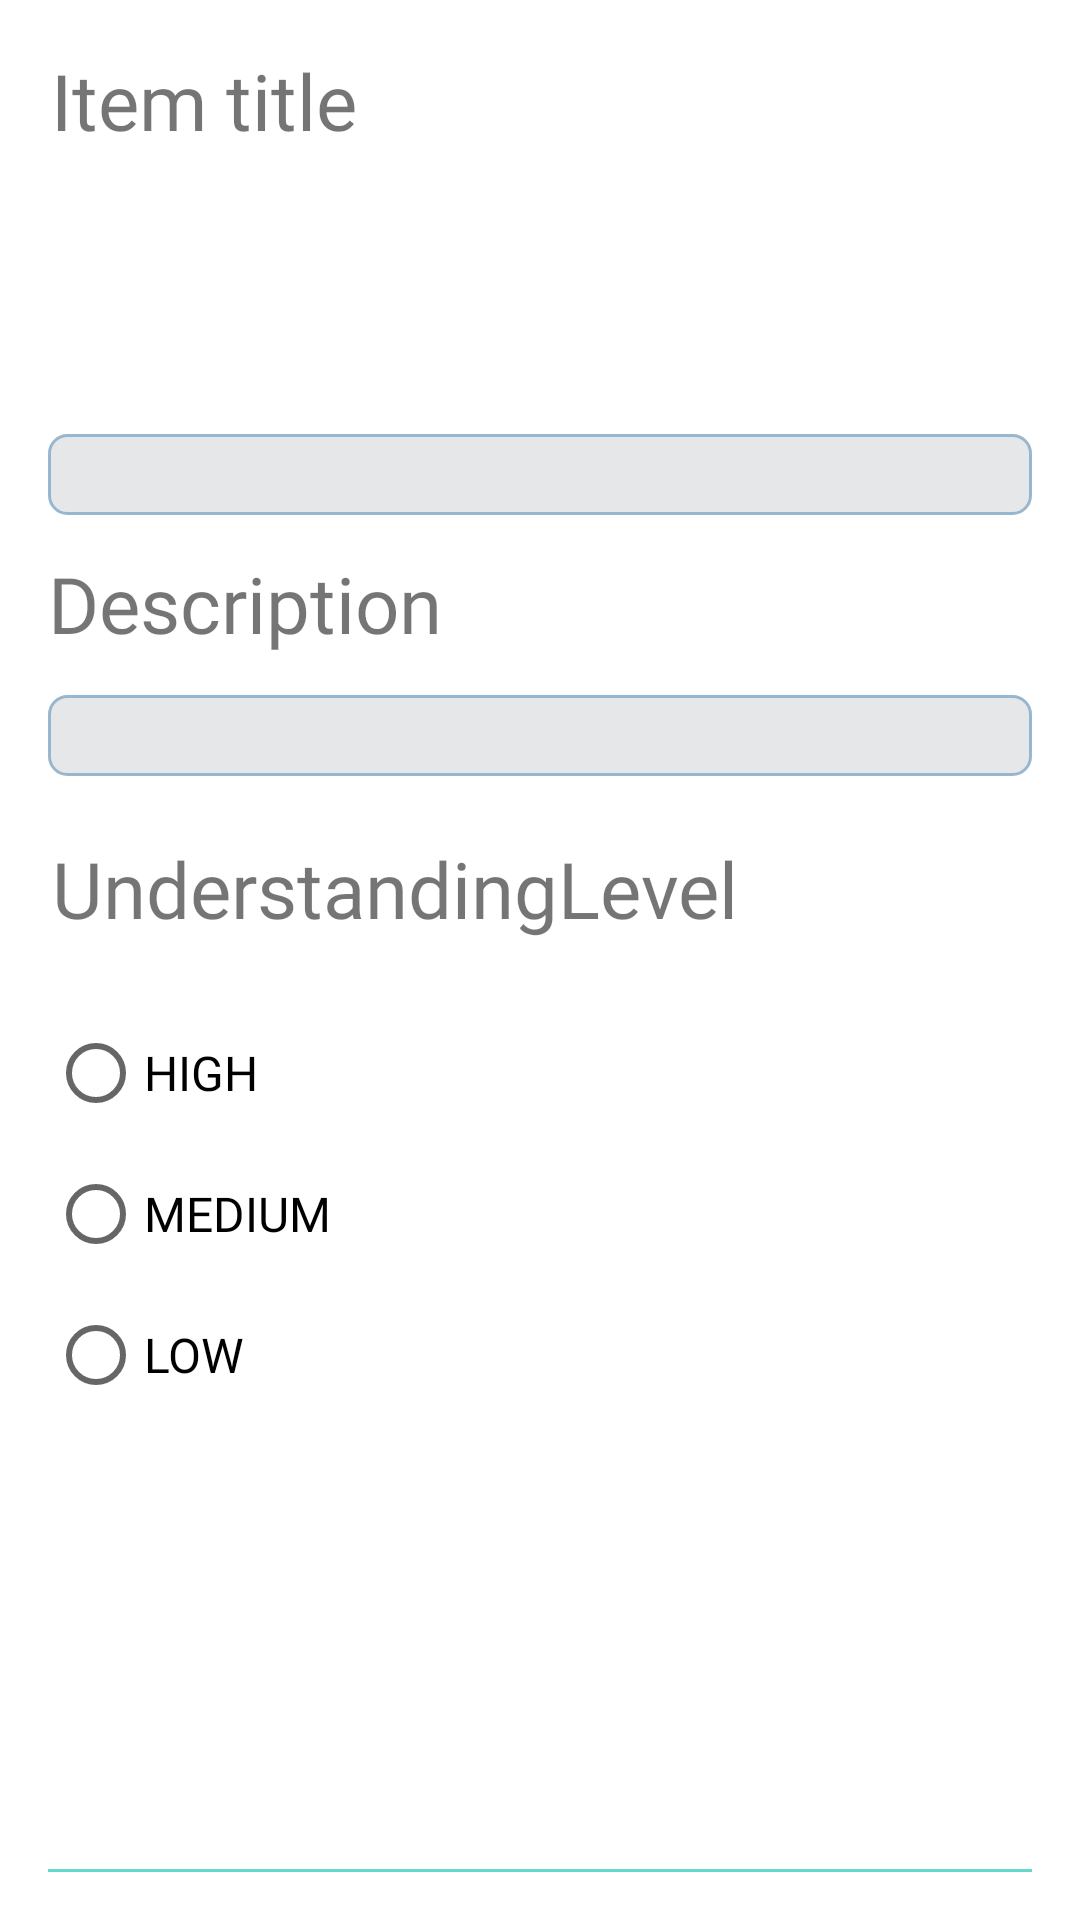

Layout XML and referenced resources for this Android screen:
<!-- AndroidManifest.xml: application theme Theme.WhatDidILearn -->
<!-- res/layout/learned_item_register.xml -->
<?xml version="1.0" encoding="utf-8"?>
<androidx.constraintlayout.widget.ConstraintLayout xmlns:android="http://schemas.android.com/apk/res/android"
    xmlns:app="http://schemas.android.com/apk/res-auto"
    xmlns:tools="http://schemas.android.com/tools"
    android:layout_width="match_parent"
    android:layout_height="wrap_content"
    android:orientation="vertical"
    android:padding="16dp"
    tools:context=".view.RegisterActivity">

    <TextView
        android:id="@+id/tv_cont_title"
        android:layout_width="match_parent"
        android:layout_height="wrap_content"
        android:layout_marginTop="48dp"
        android:layout_marginBottom="371dp"
        android:background="@drawable/background"
        android:fontFamily="@font/comfortaa_bold"
        android:textSize="20sp"
        android:textStyle="bold"
        app:errorEnabled="true"
        app:layout_constraintBottom_toTopOf="@+id/view"
        app:layout_constraintEnd_toEndOf="parent"
        app:layout_constraintStart_toStartOf="parent"
        app:layout_constraintTop_toTopOf="parent" />

    <TextView
        android:id="@+id/tv_cont_description"
        android:layout_width="match_parent"
        android:layout_height="wrap_content"
        android:layout_marginTop="60dp"
        android:background="@drawable/background"
        android:fontFamily="@font/comfortaa_bold"
        android:textSize="20sp"
        android:textStyle="bold"
        app:layout_constraintEnd_toEndOf="parent"
        app:layout_constraintHorizontal_bias="0.531"
        app:layout_constraintStart_toStartOf="parent"
        app:layout_constraintTop_toBottomOf="@+id/tv_cont_title" />

    <TextView
        android:id="@+id/tv_title"
        android:layout_width="wrap_content"
        android:layout_height="wrap_content"
        android:fontFamily="@font/comfortaa_bold"
        android:text="@string/title"
        android:textSize="26sp"
        app:layout_constraintEnd_toEndOf="parent"
        app:layout_constraintHorizontal_bias="0.005"
        app:layout_constraintStart_toStartOf="parent"
        app:layout_constraintTop_toTopOf="parent" />

    <TextView
        android:id="@+id/tv_description"
        android:layout_width="wrap_content"
        android:layout_height="wrap_content"
        android:layout_marginTop="12dp"
        android:fontFamily="@font/comfortaa_bold"
        android:text="@string/description"
        android:textSize="26sp"
        app:layout_constraintEnd_toEndOf="parent"
        app:layout_constraintHorizontal_bias="0.0"
        app:layout_constraintStart_toStartOf="parent"
        app:layout_constraintTop_toBottomOf="@+id/tv_cont_title" />

    <TextView
        android:id="@+id/understandingLevel"
        android:layout_width="wrap_content"
        android:layout_height="wrap_content"
        android:layout_marginTop="20dp"
        android:fontFamily="@font/comfortaa_bold"
        android:text="@string/understandinglevel"
        android:textSize="26sp"
        app:layout_constraintEnd_toEndOf="parent"
        app:layout_constraintHorizontal_bias="0.014"
        app:layout_constraintStart_toStartOf="parent"
        app:layout_constraintTop_toBottomOf="@+id/tv_cont_description" />

    <RadioGroup
        android:id="@+id/radio_group"
        android:layout_width="142dp"
        android:layout_height="154dp"
        android:layout_marginTop="20dp"
        app:layout_constraintEnd_toEndOf="parent"
        app:layout_constraintHorizontal_bias="0.0"
        app:layout_constraintStart_toStartOf="parent"
        app:layout_constraintTop_toBottomOf="@+id/understandingLevel">

        <RadioButton
            android:id="@+id/radioButton_high"
            android:layout_width="wrap_content"
            android:layout_height="wrap_content"
            android:fontFamily="@font/comfortaa_bold"
            android:text="@string/high"
            android:textSize="16sp" />

        <RadioButton
            android:id="@+id/radioButton_medium"
            android:layout_width="wrap_content"
            android:layout_height="46dp"
            android:fontFamily="@font/comfortaa_bold"
            android:text="@string/medium"
            android:textSize="16sp"
            tools:layout_editor_absoluteX="45dp"
            tools:layout_editor_absoluteY="443dp" />

        <RadioButton
            android:id="@+id/radioButton_low"
            android:layout_width="wrap_content"
            android:layout_height="wrap_content"
            android:fontFamily="@font/comfortaa_bold"
            android:text="@string/low"
            android:textSize="16sp"
            tools:layout_editor_absoluteX="45dp"
            tools:layout_editor_absoluteY="347dp" />
    </RadioGroup>

    <View
        android:id="@+id/view"
        android:layout_width="match_parent"
        android:layout_height="1dp"
        android:layout_marginTop="465dp"
        android:background="@color/primary_color"
        app:layout_constraintBottom_toBottomOf="parent"
        app:layout_constraintEnd_toEndOf="parent"
        app:layout_constraintHorizontal_bias="0.038"
        app:layout_constraintStart_toStartOf="parent" />


</androidx.constraintlayout.widget.ConstraintLayout>
<!-- resources referenced by this layout -->
<resources>
  <color name="primary_color">#64d8cb</color>
  <!-- drawable background (drawable) -->
  <?xml version="1.0" encoding="utf-8"?>
  <shape xmlns:android="http://schemas.android.com/apk/res/android">
      <stroke android:color="#EE93B2CD" android:width="1dp"/>
      <solid android:color="#E6E7E8"/>
      <corners android:radius="6dp"/>
  </shape>
  <string name="description">Description</string>
  <string name="high">HIGH</string>
  <string name="low">LOW</string>
  <string name="medium">MEDIUM</string>
  <string name="title">Item title</string>
  <string name="understandinglevel">UnderstandingLevel</string>
  <style name="Theme.WhatDidILearn" parent="Theme.MaterialComponents.DayNight.DarkActionBar">
          
          <item name="colorPrimary">@color/primary_color</item>
          <item name="colorPrimaryVariant">@color/p_darker</item>
          <item name="colorOnPrimary">@color/p_light</item>
          
          <item name="colorSecondary">@color/teal_200</item>
          <item name="colorSecondaryVariant">@color/teal_700</item>
          <item name="colorOnSecondary">@color/white</item>
          
          <item name="android:statusBarColor" tools:targetApi="l">?attr/colorPrimaryVariant</item>
          
      </style>
  <color name="p_darker">#00766c</color>
  <color name="p_light">#26a69a</color>
  <color name="teal_200">#FF03DAC5</color>
  <color name="teal_700">#FF018786</color>
  <color name="white">#FFFFFFFF</color>
</resources>
